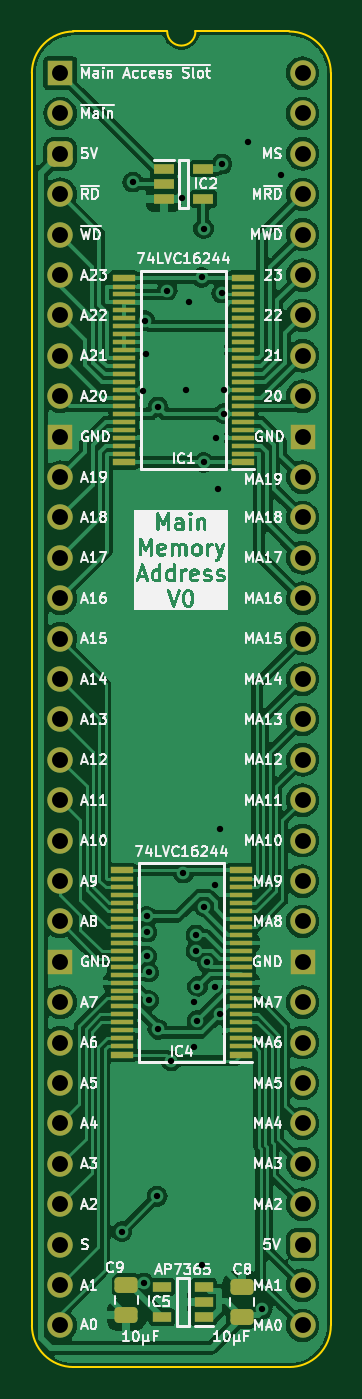
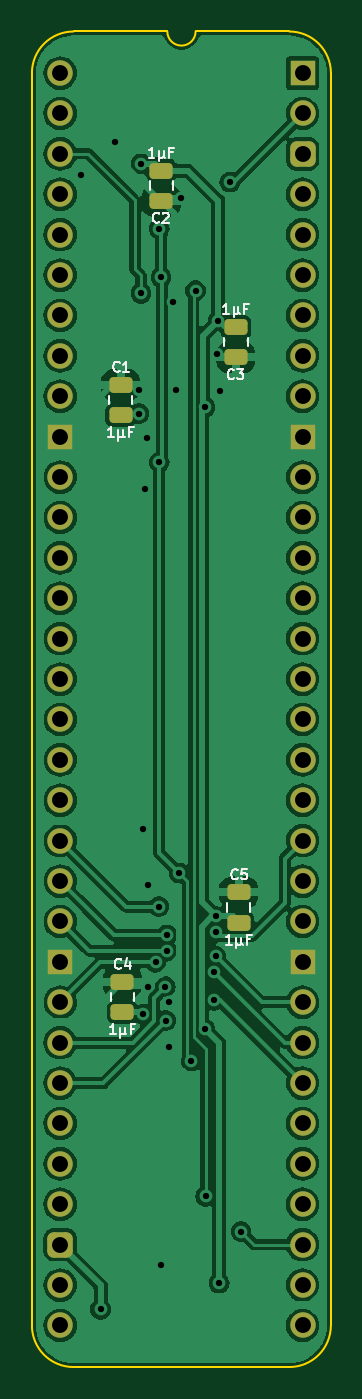
Circuit board: 11 layer files. Board 18.8 x 84.0 mm.
- bottom_copper: HCP65 Main Memory Address-B_Cu.gbl (117627 bytes)
- bottom_mask: HCP65 Main Memory Address-B_Mask.gbs (3106 bytes)
- paste: HCP65 Main Memory Address-B_Paste.gbp (1563 bytes)
- bottom_silk: HCP65 Main Memory Address-B_Silkscreen.gbo (10586 bytes)
- outline: HCP65 Main Memory Address-Edge_Cuts.gm1 (1071 bytes)
- top_copper: HCP65 Main Memory Address-F_Cu.gtl (134309 bytes)
- top_mask: HCP65 Main Memory Address-F_Mask.gts (5637 bytes)
- paste: HCP65 Main Memory Address-F_Paste.gtp (4094 bytes)
- top_silk: HCP65 Main Memory Address-F_Silkscreen.gto (132290 bytes)
- drill: HCP65 Main Memory Address-NPTH.drl (265 bytes)
- drill: HCP65 Main Memory Address-PTH.drl (1673 bytes)

=== bottom_copper: HCP65 Main Memory Address-B_Cu.gbl (117627 bytes, source omitted) ===
=== bottom_mask: HCP65 Main Memory Address-B_Mask.gbs (3106 bytes, source withheld) ===
=== paste: HCP65 Main Memory Address-B_Paste.gbp (1563 bytes, source withheld) ===
=== bottom_silk: HCP65 Main Memory Address-B_Silkscreen.gbo (10586 bytes, source omitted) ===
=== outline: HCP65 Main Memory Address-Edge_Cuts.gm1 ===
%TF.GenerationSoftware,KiCad,Pcbnew,8.0.4*%
%TF.CreationDate,2024-08-12T19:20:24+02:00*%
%TF.ProjectId,HCP65 Main Memory Address,48435036-3520-44d6-9169-6e204d656d6f,V0*%
%TF.SameCoordinates,PX54c81a0PY37b6b20*%
%TF.FileFunction,Profile,NP*%
%FSLAX46Y46*%
G04 Gerber Fmt 4.6, Leading zero omitted, Abs format (unit mm)*
G04 Created by KiCad (PCBNEW 8.0.4) date 2024-08-12 19:20:24*
%MOMM*%
%LPD*%
G01*
G04 APERTURE LIST*
%TA.AperFunction,Profile*%
%ADD10C,0.100000*%
%TD*%
G04 APERTURE END LIST*
D10*
%TO.C,J2*%
X-1778000Y-78740000D02*
X-1778000Y0D01*
X6727456Y2616200D02*
X832188Y2613732D01*
X14400723Y2613733D02*
X8505456Y2616200D01*
X14404268Y-81353732D02*
X835733Y-81353733D01*
X17018000Y-78740000D02*
X17017999Y1D01*
X-1781544Y0D02*
G75*
G02*
X832188Y2613732I2613731J1D01*
G01*
X835733Y-81353733D02*
G75*
G02*
X-1778000Y-78740000I-4J2613729D01*
G01*
X8505456Y2616200D02*
G75*
G02*
X6727456Y2616200I-889000J0D01*
G01*
X14404267Y2613733D02*
G75*
G02*
X17017993Y1I3J-2613723D01*
G01*
X17018000Y-78740000D02*
G75*
G02*
X14404268Y-81353730I-2613730J0D01*
G01*
%TD*%
M02*

=== top_copper: HCP65 Main Memory Address-F_Cu.gtl (134309 bytes, source omitted) ===
=== top_mask: HCP65 Main Memory Address-F_Mask.gts ===
%TF.GenerationSoftware,KiCad,Pcbnew,8.0.4*%
%TF.CreationDate,2024-08-12T19:20:24+02:00*%
%TF.ProjectId,HCP65 Main Memory Address,48435036-3520-44d6-9169-6e204d656d6f,V0*%
%TF.SameCoordinates,PX54c81a0PY37b6b20*%
%TF.FileFunction,Soldermask,Top*%
%TF.FilePolarity,Negative*%
%FSLAX46Y46*%
G04 Gerber Fmt 4.6, Leading zero omitted, Abs format (unit mm)*
G04 Created by KiCad (PCBNEW 8.0.4) date 2024-08-12 19:20:24*
%MOMM*%
%LPD*%
G01*
G04 APERTURE LIST*
G04 Aperture macros list*
%AMRoundRect*
0 Rectangle with rounded corners*
0 $1 Rounding radius*
0 $2 $3 $4 $5 $6 $7 $8 $9 X,Y pos of 4 corners*
0 Add a 4 corners polygon primitive as box body*
4,1,4,$2,$3,$4,$5,$6,$7,$8,$9,$2,$3,0*
0 Add four circle primitives for the rounded corners*
1,1,$1+$1,$2,$3*
1,1,$1+$1,$4,$5*
1,1,$1+$1,$6,$7*
1,1,$1+$1,$8,$9*
0 Add four rect primitives between the rounded corners*
20,1,$1+$1,$2,$3,$4,$5,0*
20,1,$1+$1,$4,$5,$6,$7,0*
20,1,$1+$1,$6,$7,$8,$9,0*
20,1,$1+$1,$8,$9,$2,$3,0*%
G04 Aperture macros list end*
%ADD10R,1.250000X0.600000*%
%ADD11RoundRect,0.250000X0.475000X-0.250000X0.475000X0.250000X-0.475000X0.250000X-0.475000X-0.250000X0*%
%ADD12R,1.600000X1.600000*%
%ADD13O,1.600000X1.600000*%
%ADD14RoundRect,0.400000X-0.400000X-0.400000X0.400000X-0.400000X0.400000X0.400000X-0.400000X0.400000X0*%
%ADD15R,1.400000X0.400000*%
%ADD16R,1.400000X0.280000*%
%ADD17RoundRect,0.250000X-0.475000X0.250000X-0.475000X-0.250000X0.475000X-0.250000X0.475000X0.250000X0*%
%ADD18R,1.150000X0.600000*%
G04 APERTURE END LIST*
D10*
%TO.C,IC2*%
X6502400Y-6009600D03*
X6502400Y-6959600D03*
X6502400Y-7909600D03*
X9002400Y-7909600D03*
X9002400Y-6009600D03*
%TD*%
D11*
%TO.C,C8*%
X11430485Y-78220400D03*
X11430485Y-76320400D03*
%TD*%
D12*
%TO.C,J2*%
X0Y0D03*
D13*
X0Y-2540000D03*
D14*
X0Y-5080000D03*
D13*
X0Y-7620000D03*
X0Y-10160000D03*
X0Y-12700000D03*
X0Y-15240000D03*
X0Y-17780000D03*
X0Y-20320000D03*
D12*
X0Y-22860000D03*
D13*
X0Y-25400000D03*
X0Y-27940000D03*
X0Y-30480000D03*
X0Y-33020000D03*
X0Y-35560000D03*
X0Y-38100000D03*
X0Y-40640000D03*
X0Y-43180000D03*
X0Y-45720000D03*
X0Y-48260000D03*
X0Y-50800000D03*
X0Y-53340000D03*
D12*
X0Y-55880000D03*
D13*
X0Y-58420000D03*
X0Y-60960000D03*
X0Y-63500000D03*
X0Y-66040000D03*
X0Y-68580000D03*
X0Y-71120000D03*
X0Y-73660000D03*
X0Y-76200000D03*
X0Y-78740000D03*
X15240000Y-78740000D03*
X15240000Y-76200000D03*
D14*
X15240000Y-73660000D03*
D13*
X15240000Y-71120000D03*
X15240000Y-68580000D03*
X15240000Y-66040000D03*
X15240000Y-63500000D03*
X15240000Y-60960000D03*
X15240000Y-58420000D03*
D12*
X15240000Y-55880000D03*
D13*
X15240000Y-53340000D03*
X15240000Y-50800000D03*
X15240000Y-48260000D03*
X15240000Y-45720000D03*
X15240000Y-43180000D03*
X15240000Y-40640000D03*
X15240000Y-38100000D03*
X15240000Y-35560000D03*
X15240000Y-33020000D03*
X15240000Y-30480000D03*
X15240000Y-27940000D03*
X15240000Y-25400000D03*
D12*
X15240000Y-22860000D03*
D13*
X15240000Y-20320000D03*
X15240000Y-17780000D03*
X15240000Y-15240000D03*
X15240000Y-12700000D03*
X15240000Y-10160000D03*
X15240000Y-7620000D03*
X15240000Y-5080000D03*
X15240000Y-2540000D03*
X15240000Y0D03*
%TD*%
D15*
%TO.C,IC1*%
X11497000Y-24479000D03*
D16*
X11497000Y-23919000D03*
X11497000Y-23419000D03*
X11497000Y-22919000D03*
X11497000Y-22419000D03*
X11497000Y-21919000D03*
X11497000Y-21419000D03*
X11497000Y-20919000D03*
X11497000Y-20419000D03*
X11497000Y-19919000D03*
X11497000Y-19419000D03*
X11497000Y-18919000D03*
X11497000Y-18419000D03*
X11497000Y-17919000D03*
X11497000Y-17419000D03*
X11497000Y-16919000D03*
X11497000Y-16419000D03*
X11497000Y-15919000D03*
X11497000Y-15419000D03*
X11497000Y-14919000D03*
X11497000Y-14419000D03*
X11497000Y-13919000D03*
X11497000Y-13419000D03*
D15*
X11497000Y-12859000D03*
X3997000Y-12859000D03*
D16*
X3997000Y-13419000D03*
X3997000Y-13919000D03*
X3997000Y-14419000D03*
X3997000Y-14919000D03*
X3997000Y-15419000D03*
X3997000Y-15919000D03*
X3997000Y-16419000D03*
X3997000Y-16919000D03*
X3997000Y-17419000D03*
X3997000Y-17919000D03*
X3997000Y-18419000D03*
X3997000Y-18919000D03*
X3997000Y-19419000D03*
X3997000Y-19919000D03*
X3997000Y-20419000D03*
X3997000Y-20919000D03*
X3997000Y-21419000D03*
X3997000Y-21919000D03*
X3997000Y-22419000D03*
X3997000Y-22919000D03*
X3997000Y-23419000D03*
X3997000Y-23919000D03*
D15*
X3997000Y-24479000D03*
%TD*%
D17*
%TO.C,C9*%
X4166085Y-76200000D03*
X4166085Y-78100000D03*
%TD*%
D18*
%TO.C,IC5*%
X9022085Y-78211000D03*
X9022085Y-77261000D03*
X9022085Y-76311000D03*
X6422085Y-76311000D03*
X6422085Y-78211000D03*
%TD*%
D15*
%TO.C,IC4*%
X11370000Y-61740800D03*
D16*
X11370000Y-61180800D03*
X11370000Y-60680800D03*
X11370000Y-60180800D03*
X11370000Y-59680800D03*
X11370000Y-59180800D03*
X11370000Y-58680800D03*
X11370000Y-58180800D03*
X11370000Y-57680800D03*
X11370000Y-57180800D03*
X11370000Y-56680800D03*
X11370000Y-56180800D03*
X11370000Y-55680800D03*
X11370000Y-55180800D03*
X11370000Y-54680800D03*
X11370000Y-54180800D03*
X11370000Y-53680800D03*
X11370000Y-53180800D03*
X11370000Y-52680800D03*
X11370000Y-52180800D03*
X11370000Y-51680800D03*
X11370000Y-51180800D03*
X11370000Y-50680800D03*
D15*
X11370000Y-50120800D03*
X3870000Y-50120800D03*
D16*
X3870000Y-50680800D03*
X3870000Y-51180800D03*
X3870000Y-51680800D03*
X3870000Y-52180800D03*
X3870000Y-52680800D03*
X3870000Y-53180800D03*
X3870000Y-53680800D03*
X3870000Y-54180800D03*
X3870000Y-54680800D03*
X3870000Y-55180800D03*
X3870000Y-55680800D03*
X3870000Y-56180800D03*
X3870000Y-56680800D03*
X3870000Y-57180800D03*
X3870000Y-57680800D03*
X3870000Y-58180800D03*
X3870000Y-58680800D03*
X3870000Y-59180800D03*
X3870000Y-59680800D03*
X3870000Y-60180800D03*
X3870000Y-60680800D03*
X3870000Y-61180800D03*
D15*
X3870000Y-61740800D03*
%TD*%
M02*

=== paste: HCP65 Main Memory Address-F_Paste.gtp ===
%TF.GenerationSoftware,KiCad,Pcbnew,8.0.4*%
%TF.CreationDate,2024-08-12T19:20:24+02:00*%
%TF.ProjectId,HCP65 Main Memory Address,48435036-3520-44d6-9169-6e204d656d6f,V0*%
%TF.SameCoordinates,PX54c81a0PY37b6b20*%
%TF.FileFunction,Paste,Top*%
%TF.FilePolarity,Positive*%
%FSLAX46Y46*%
G04 Gerber Fmt 4.6, Leading zero omitted, Abs format (unit mm)*
G04 Created by KiCad (PCBNEW 8.0.4) date 2024-08-12 19:20:24*
%MOMM*%
%LPD*%
G01*
G04 APERTURE LIST*
G04 Aperture macros list*
%AMRoundRect*
0 Rectangle with rounded corners*
0 $1 Rounding radius*
0 $2 $3 $4 $5 $6 $7 $8 $9 X,Y pos of 4 corners*
0 Add a 4 corners polygon primitive as box body*
4,1,4,$2,$3,$4,$5,$6,$7,$8,$9,$2,$3,0*
0 Add four circle primitives for the rounded corners*
1,1,$1+$1,$2,$3*
1,1,$1+$1,$4,$5*
1,1,$1+$1,$6,$7*
1,1,$1+$1,$8,$9*
0 Add four rect primitives between the rounded corners*
20,1,$1+$1,$2,$3,$4,$5,0*
20,1,$1+$1,$4,$5,$6,$7,0*
20,1,$1+$1,$6,$7,$8,$9,0*
20,1,$1+$1,$8,$9,$2,$3,0*%
G04 Aperture macros list end*
%ADD10R,1.250000X0.600000*%
%ADD11RoundRect,0.250000X0.475000X-0.250000X0.475000X0.250000X-0.475000X0.250000X-0.475000X-0.250000X0*%
%ADD12R,1.400000X0.400000*%
%ADD13R,1.400000X0.280000*%
%ADD14RoundRect,0.250000X-0.475000X0.250000X-0.475000X-0.250000X0.475000X-0.250000X0.475000X0.250000X0*%
%ADD15R,1.150000X0.600000*%
G04 APERTURE END LIST*
D10*
%TO.C,IC2*%
X6502400Y-6009600D03*
X6502400Y-6959600D03*
X6502400Y-7909600D03*
X9002400Y-7909600D03*
X9002400Y-6009600D03*
%TD*%
D11*
%TO.C,C8*%
X11430485Y-78220400D03*
X11430485Y-76320400D03*
%TD*%
D12*
%TO.C,IC1*%
X11497000Y-24479000D03*
D13*
X11497000Y-23919000D03*
X11497000Y-23419000D03*
X11497000Y-22919000D03*
X11497000Y-22419000D03*
X11497000Y-21919000D03*
X11497000Y-21419000D03*
X11497000Y-20919000D03*
X11497000Y-20419000D03*
X11497000Y-19919000D03*
X11497000Y-19419000D03*
X11497000Y-18919000D03*
X11497000Y-18419000D03*
X11497000Y-17919000D03*
X11497000Y-17419000D03*
X11497000Y-16919000D03*
X11497000Y-16419000D03*
X11497000Y-15919000D03*
X11497000Y-15419000D03*
X11497000Y-14919000D03*
X11497000Y-14419000D03*
X11497000Y-13919000D03*
X11497000Y-13419000D03*
D12*
X11497000Y-12859000D03*
X3997000Y-12859000D03*
D13*
X3997000Y-13419000D03*
X3997000Y-13919000D03*
X3997000Y-14419000D03*
X3997000Y-14919000D03*
X3997000Y-15419000D03*
X3997000Y-15919000D03*
X3997000Y-16419000D03*
X3997000Y-16919000D03*
X3997000Y-17419000D03*
X3997000Y-17919000D03*
X3997000Y-18419000D03*
X3997000Y-18919000D03*
X3997000Y-19419000D03*
X3997000Y-19919000D03*
X3997000Y-20419000D03*
X3997000Y-20919000D03*
X3997000Y-21419000D03*
X3997000Y-21919000D03*
X3997000Y-22419000D03*
X3997000Y-22919000D03*
X3997000Y-23419000D03*
X3997000Y-23919000D03*
D12*
X3997000Y-24479000D03*
%TD*%
D14*
%TO.C,C9*%
X4166085Y-76200000D03*
X4166085Y-78100000D03*
%TD*%
D15*
%TO.C,IC5*%
X9022085Y-78211000D03*
X9022085Y-77261000D03*
X9022085Y-76311000D03*
X6422085Y-76311000D03*
X6422085Y-78211000D03*
%TD*%
D12*
%TO.C,IC4*%
X11370000Y-61740800D03*
D13*
X11370000Y-61180800D03*
X11370000Y-60680800D03*
X11370000Y-60180800D03*
X11370000Y-59680800D03*
X11370000Y-59180800D03*
X11370000Y-58680800D03*
X11370000Y-58180800D03*
X11370000Y-57680800D03*
X11370000Y-57180800D03*
X11370000Y-56680800D03*
X11370000Y-56180800D03*
X11370000Y-55680800D03*
X11370000Y-55180800D03*
X11370000Y-54680800D03*
X11370000Y-54180800D03*
X11370000Y-53680800D03*
X11370000Y-53180800D03*
X11370000Y-52680800D03*
X11370000Y-52180800D03*
X11370000Y-51680800D03*
X11370000Y-51180800D03*
X11370000Y-50680800D03*
D12*
X11370000Y-50120800D03*
X3870000Y-50120800D03*
D13*
X3870000Y-50680800D03*
X3870000Y-51180800D03*
X3870000Y-51680800D03*
X3870000Y-52180800D03*
X3870000Y-52680800D03*
X3870000Y-53180800D03*
X3870000Y-53680800D03*
X3870000Y-54180800D03*
X3870000Y-54680800D03*
X3870000Y-55180800D03*
X3870000Y-55680800D03*
X3870000Y-56180800D03*
X3870000Y-56680800D03*
X3870000Y-57180800D03*
X3870000Y-57680800D03*
X3870000Y-58180800D03*
X3870000Y-58680800D03*
X3870000Y-59180800D03*
X3870000Y-59680800D03*
X3870000Y-60180800D03*
X3870000Y-60680800D03*
X3870000Y-61180800D03*
D12*
X3870000Y-61740800D03*
%TD*%
M02*

=== top_silk: HCP65 Main Memory Address-F_Silkscreen.gto (132290 bytes, source omitted) ===
=== drill: HCP65 Main Memory Address-NPTH.drl ===
M48
; DRILL file {KiCad 8.0.4} date 2024-08-12T19:20:26+0200
; FORMAT={-:-/ absolute / inch / decimal}
; #@! TF.CreationDate,2024-08-12T19:20:26+02:00
; #@! TF.GenerationSoftware,Kicad,Pcbnew,8.0.4
; #@! TF.FileFunction,NonPlated,1,2,NPTH
FMAT,2
INCH
%
G90
G05
M30

=== drill: HCP65 Main Memory Address-PTH.drl ===
M48
; DRILL file {KiCad 8.0.4} date 2024-08-12T19:20:26+0200
; FORMAT={-:-/ absolute / inch / decimal}
; #@! TF.CreationDate,2024-08-12T19:20:26+02:00
; #@! TF.GenerationSoftware,Kicad,Pcbnew,8.0.4
; #@! TF.FileFunction,Plated,1,2,PTH
FMAT,2
INCH
; #@! TA.AperFunction,Plated,PTH,ViaDrill
T1C0.0157
; #@! TA.AperFunction,Plated,PTH,ComponentDrill
T2C0.0394
%
G90
G05
T1
X0.1525Y-2.8675
X0.18Y-0.27
X0.2052Y-0.7858
X0.2066Y-2.995
X0.2094Y-0.6126
X0.2124Y-0.696
X0.2141Y-2.0873
X0.2146Y-2.1867
X0.2146Y-2.1267
X0.2189Y-2.2258
X0.2189Y-2.295
X0.24Y-2.78
X0.2417Y-0.8266
X0.2417Y-2.3668
X0.265Y-0.5385
X0.275Y-2.445
X0.3011Y-0.31
X0.305Y-1.98
X0.3126Y-0.7848
X0.3196Y-0.5665
X0.33Y-2.3
X0.33Y-2.41
X0.3361Y-2.1728
X0.3361Y-2.1334
X0.3387Y-2.3453
X0.3397Y-2.2613
X0.35Y-0.5054
X0.35Y-2.95
X0.355Y-0.385
X0.355Y-0.9637
X0.3559Y-2.0631
X0.3635Y-2.2011
X0.3826Y-2.2611
X0.3834Y-2.0092
X0.385Y-0.9023
X0.39Y-1.03
X0.395Y-1.87
X0.3957Y-2.3297
X0.4Y-0.225
X0.4Y-0.545
X0.405Y-0.8433
X0.4058Y-0.7842
X0.465Y-0.17
X0.5Y-3.06
X0.5475Y-0.2525
T2
X0.0Y0.0
X0.0Y-0.1
X0.0Y-0.2
X0.0Y-0.3
X0.0Y-0.4
X0.0Y-0.5
X0.0Y-0.6
X0.0Y-0.7
X0.0Y-0.8
X0.0Y-0.9
X0.0Y-1.0
X0.0Y-1.1
X0.0Y-1.2
X0.0Y-1.3
X0.0Y-1.4
X0.0Y-1.5
X0.0Y-1.6
X0.0Y-1.7
X0.0Y-1.8
X0.0Y-1.9
X0.0Y-2.0
X0.0Y-2.1
X0.0Y-2.2
X0.0Y-2.3
X0.0Y-2.4
X0.0Y-2.5
X0.0Y-2.6
X0.0Y-2.7
X0.0Y-2.8
X0.0Y-2.9
X0.0Y-3.0
X0.0Y-3.1
X0.6Y0.0
X0.6Y-0.1
X0.6Y-0.2
X0.6Y-0.3
X0.6Y-0.4
X0.6Y-0.5
X0.6Y-0.6
X0.6Y-0.7
X0.6Y-0.8
X0.6Y-0.9
X0.6Y-1.0
X0.6Y-1.1
X0.6Y-1.2
X0.6Y-1.3
X0.6Y-1.4
X0.6Y-1.5
X0.6Y-1.6
X0.6Y-1.7
X0.6Y-1.8
X0.6Y-1.9
X0.6Y-2.0
X0.6Y-2.1
X0.6Y-2.2
X0.6Y-2.3
X0.6Y-2.4
X0.6Y-2.5
X0.6Y-2.6
X0.6Y-2.7
X0.6Y-2.8
X0.6Y-2.9
X0.6Y-3.0
X0.6Y-3.1
M30
